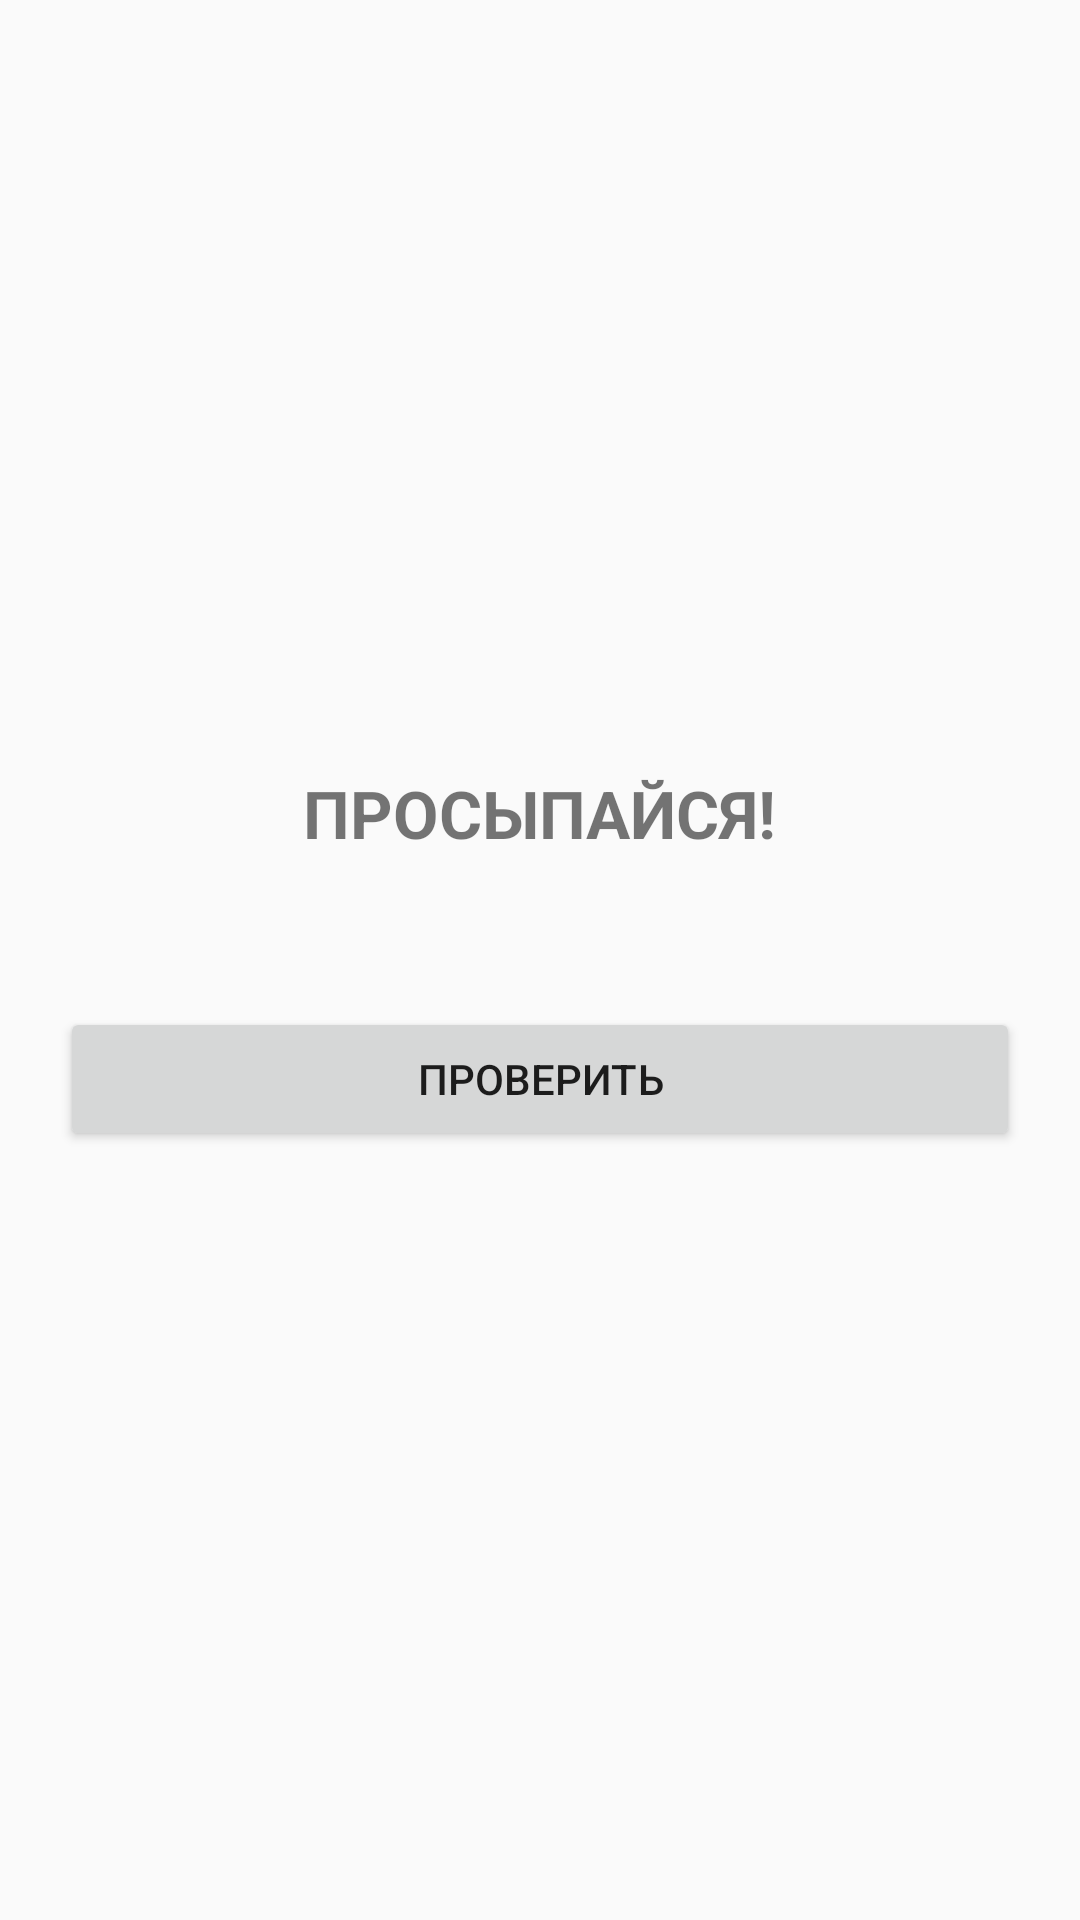

Here is an Android app screen rendered from its layout file. Give the layout XML and the strings, colors and styles it references.
<!-- AndroidManifest.xml: application theme Theme.AppCompat.Light.NoActionBar -->
<!-- res/layout/activity_task.xml -->
<?xml version="1.0" encoding="utf-8"?>

<LinearLayout xmlns:android="http://schemas.android.com/apk/res/android"
    android:layout_width="match_parent"
    android:layout_height="match_parent"
    android:orientation="vertical"
    android:gravity="center"
    android:padding="20dp"
    android:background="?android:attr/windowBackground">

    <TextView
        android:id="@+id/taskHeader"
        android:layout_width="wrap_content"
        android:layout_height="wrap_content"
        android:textSize="22sp"
        android:textStyle="bold"
        android:text="ПРОСЫПАЙСЯ!"
        android:layout_marginBottom="20dp" />

    <LinearLayout
        android:id="@+id/layoutMath"
        android:layout_width="match_parent"
        android:layout_height="wrap_content"
        android:orientation="vertical"
        android:visibility="gone">
        <TextView android:id="@+id/mathText" android:layout_width="match_parent" android:layout_height="wrap_content" android:textSize="24sp" android:gravity="center" android:layout_marginBottom="10dp"/>
        <EditText android:id="@+id/mathInput" android:layout_width="match_parent" android:layout_height="wrap_content" android:hint="Ответ" android:inputType="number" android:gravity="center"/>
    </LinearLayout>

    <LinearLayout
        android:id="@+id/layoutTiles"
        android:layout_width="wrap_content"
        android:layout_height="wrap_content"
        android:orientation="vertical"
        android:gravity="center"
        android:visibility="gone">
        <TextView android:layout_width="wrap_content" android:layout_height="wrap_content" android:text="ПОВТОРИ УЗОР (3 ТОЧКИ):" android:textSize="14sp" android:layout_marginBottom="10dp"/>
        <GridLayout android:id="@+id/gridSample" android:layout_width="wrap_content" android:layout_height="wrap_content" android:columnCount="4" android:rowCount="4" android:layout_marginBottom="20dp" android:padding="4dp" android:background="#22000000" />
        <GridLayout android:id="@+id/gridInput" android:layout_width="wrap_content" android:layout_height="wrap_content" android:columnCount="4" android:rowCount="4" />
    </LinearLayout>

    <LinearLayout
        android:id="@+id/layoutSimon"
        android:layout_width="wrap_content"
        android:layout_height="wrap_content"
        android:orientation="vertical"
        android:gravity="center"
        android:visibility="gone">
        <TextView android:id="@+id/simonStatus" android:layout_width="wrap_content" android:layout_height="wrap_content" android:text="СМОТРИ И ЗАПОМИНАЙ!" android:textSize="14sp" android:layout_marginBottom="15dp"/>
        <GridLayout android:layout_width="wrap_content" android:layout_height="wrap_content" android:columnCount="2" android:rowCount="2">
            <Button android:id="@+id/btnRed" android:layout_width="120dp" android:layout_height="120dp" android:layout_margin="5dp" android:backgroundTint="#88FF0000" />
            <Button android:id="@+id/btnGreen" android:layout_width="120dp" android:layout_height="120dp" android:layout_margin="5dp" android:backgroundTint="#8800FF00" />
            <Button android:id="@+id/btnYellow" android:layout_width="120dp" android:layout_height="120dp" android:layout_margin="5dp" android:backgroundTint="#88FFFF00" />
            <Button android:id="@+id/btnBlue" android:layout_width="120dp" android:layout_height="120dp" android:layout_margin="5dp" android:backgroundTint="#880000FF" />
        </GridLayout>
    </LinearLayout>

    <LinearLayout android:id="@+id/layoutSequence" android:layout_width="0dp" android:layout_height="0dp" android:orientation="vertical" android:visibility="gone">
        <LinearLayout android:id="@+id/seqContainer" android:layout_width="0dp" android:layout_height="0dp" android:orientation="horizontal"/>
    </LinearLayout>

    <Button
        android:id="@+id/checkButton"
        android:layout_width="match_parent"
        android:layout_height="wrap_content"
        android:layout_marginTop="30dp"
        android:text="ПРОВЕРИТЬ" />

</LinearLayout>
<!-- resources referenced by this layout -->
<resources>

</resources>
